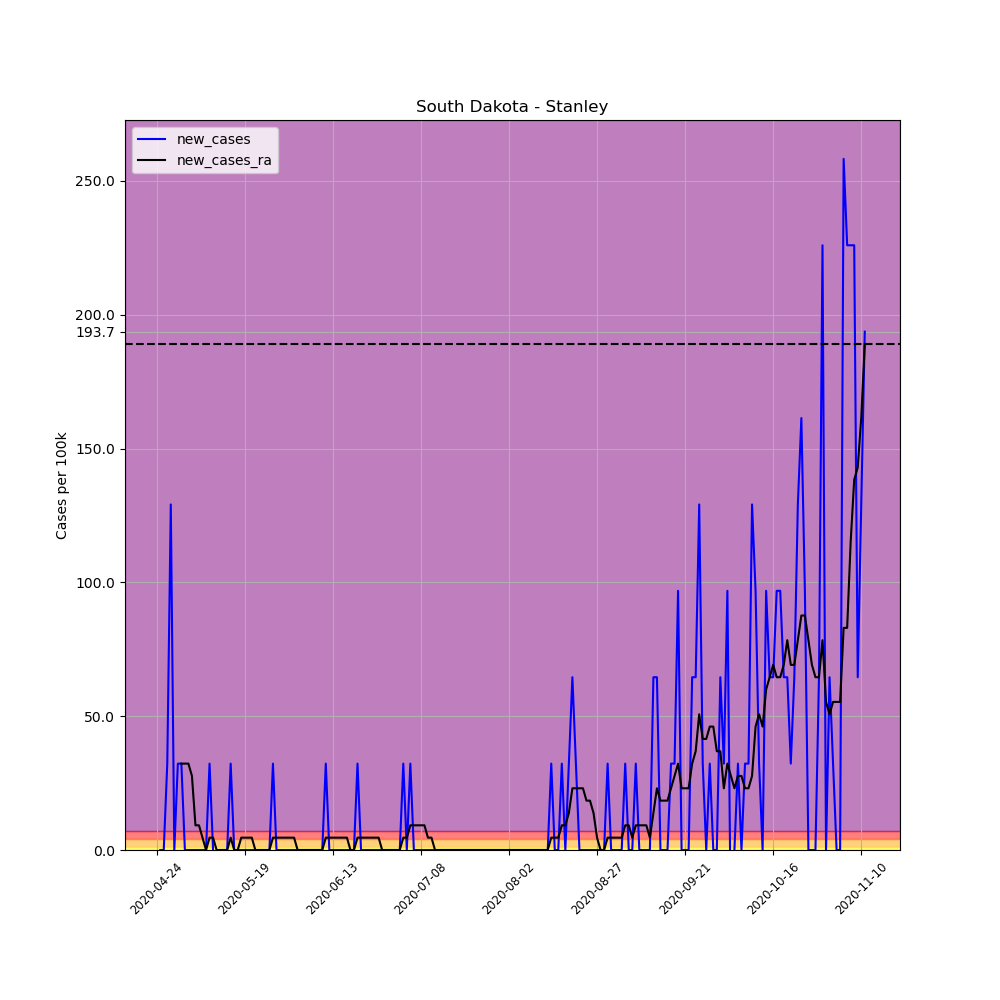

The table this chart was drawn from, first rows:
, date, county, state, fips, cases, deaths, COUNTY, STNAME, CTYNAME, POPESTIMATE2019, per_100k, per_100k_ra, new_cases, new_cases_ra
643241, 2020-04-24, Stanley, South Dakota, 46117, 1, 0, 117, South Dakota, Stanley, 3098, 32.28, , , 
643242, 2020-04-25, Stanley, South Dakota, 46117, 1, 0, 117, South Dakota, Stanley, 3098, 32.28, , 0.0, 
643243, 2020-04-26, Stanley, South Dakota, 46117, 1, 0, 117, South Dakota, Stanley, 3098, 32.28, , 0.0, 
643244, 2020-04-27, Stanley, South Dakota, 46117, 2, 0, 117, South Dakota, Stanley, 3098, 64.56, , 32.28, 
643245, 2020-04-28, Stanley, South Dakota, 46117, 6, 0, 117, South Dakota, Stanley, 3098, 193.7, , 129.1, 
643246, 2020-04-29, Stanley, South Dakota, 46117, 6, 0, 117, South Dakota, Stanley, 3098, 193.7, , 0.0, 
643247, 2020-04-30, Stanley, South Dakota, 46117, 7, 0, 117, South Dakota, Stanley, 3098, 226, 110.7, 32.28, 
643248, 2020-05-01, Stanley, South Dakota, 46117, 8, 0, 117, South Dakota, Stanley, 3098, 258.2, 142.9, 32.28, 32.28
643249, 2020-05-02, Stanley, South Dakota, 46117, 8, 0, 117, South Dakota, Stanley, 3098, 258.2, 175.2, 0.0, 32.28
643250, 2020-05-03, Stanley, South Dakota, 46117, 8, 0, 117, South Dakota, Stanley, 3098, 258.2, 207.5, 0.0, 32.28
643251, 2020-05-04, Stanley, South Dakota, 46117, 8, 0, 117, South Dakota, Stanley, 3098, 258.2, 235.2, 0.0, 27.67
643252, 2020-05-05, Stanley, South Dakota, 46117, 8, 0, 117, South Dakota, Stanley, 3098, 258.2, 244.4, 0.0, 9.223
643253, 2020-05-06, Stanley, South Dakota, 46117, 8, 0, 117, South Dakota, Stanley, 3098, 258.2, 253.6, 0.0, 9.223
643254, 2020-05-07, Stanley, South Dakota, 46117, 8, 0, 117, South Dakota, Stanley, 3098, 258.2, 258.2, 0.0, 4.611
643255, 2020-05-08, Stanley, South Dakota, 46117, 8, 0, 117, South Dakota, Stanley, 3098, 258.2, 258.2, 0.0, 0.0
643256, 2020-05-09, Stanley, South Dakota, 46117, 9, 0, 117, South Dakota, Stanley, 3098, 290.5, 262.8, 32.28, 4.611
643257, 2020-05-10, Stanley, South Dakota, 46117, 9, 0, 117, South Dakota, Stanley, 3098, 290.5, 267.5, 0.0, 4.611
643258, 2020-05-11, Stanley, South Dakota, 46117, 8, 0, 117, South Dakota, Stanley, 3098, 258.2, 267.5, -32.28, 0.0
643259, 2020-05-12, Stanley, South Dakota, 46117, 8, 0, 117, South Dakota, Stanley, 3098, 258.2, 267.5, 0.0, 0.0
643260, 2020-05-13, Stanley, South Dakota, 46117, 8, 0, 117, South Dakota, Stanley, 3098, 258.2, 267.5, 0.0, 0.0
643261, 2020-05-14, Stanley, South Dakota, 46117, 8, 0, 117, South Dakota, Stanley, 3098, 258.2, 267.5, 0.0, 0.0
643262, 2020-05-15, Stanley, South Dakota, 46117, 9, 0, 117, South Dakota, Stanley, 3098, 290.5, 272.1, 32.28, 4.611
643263, 2020-05-16, Stanley, South Dakota, 46117, 9, 0, 117, South Dakota, Stanley, 3098, 290.5, 272.1, 0.0, 0.0
643264, 2020-05-17, Stanley, South Dakota, 46117, 9, 0, 117, South Dakota, Stanley, 3098, 290.5, 272.1, 0.0, 0.0
643265, 2020-05-18, Stanley, South Dakota, 46117, 9, 0, 117, South Dakota, Stanley, 3098, 290.5, 276.7, 0.0, 4.611
643266, 2020-05-19, Stanley, South Dakota, 46117, 9, 0, 117, South Dakota, Stanley, 3098, 290.5, 281.3, 0.0, 4.611
643267, 2020-05-20, Stanley, South Dakota, 46117, 9, 0, 117, South Dakota, Stanley, 3098, 290.5, 285.9, 0.0, 4.611
643268, 2020-05-21, Stanley, South Dakota, 46117, 9, 0, 117, South Dakota, Stanley, 3098, 290.5, 290.5, 0.0, 4.611
643269, 2020-05-22, Stanley, South Dakota, 46117, 9, 0, 117, South Dakota, Stanley, 3098, 290.5, 290.5, 0.0, 0.0
643270, 2020-05-23, Stanley, South Dakota, 46117, 9, 0, 117, South Dakota, Stanley, 3098, 290.5, 290.5, 0.0, 0.0
643271, 2020-05-24, Stanley, South Dakota, 46117, 9, 0, 117, South Dakota, Stanley, 3098, 290.5, 290.5, 0.0, 0.0
643272, 2020-05-25, Stanley, South Dakota, 46117, 9, 0, 117, South Dakota, Stanley, 3098, 290.5, 290.5, 0.0, 0.0
643273, 2020-05-26, Stanley, South Dakota, 46117, 9, 0, 117, South Dakota, Stanley, 3098, 290.5, 290.5, 0.0, 0.0
643274, 2020-05-27, Stanley, South Dakota, 46117, 10, 0, 117, South Dakota, Stanley, 3098, 322.8, 295.1, 32.28, 4.611
643275, 2020-05-28, Stanley, South Dakota, 46117, 10, 0, 117, South Dakota, Stanley, 3098, 322.8, 299.7, 0.0, 4.611
643276, 2020-05-29, Stanley, South Dakota, 46117, 10, 0, 117, South Dakota, Stanley, 3098, 322.8, 304.3, 0.0, 4.611
643277, 2020-05-30, Stanley, South Dakota, 46117, 10, 0, 117, South Dakota, Stanley, 3098, 322.8, 309, 0.0, 4.611
643278, 2020-05-31, Stanley, South Dakota, 46117, 10, 0, 117, South Dakota, Stanley, 3098, 322.8, 313.6, 0.0, 4.611
643279, 2020-06-01, Stanley, South Dakota, 46117, 10, 0, 117, South Dakota, Stanley, 3098, 322.8, 318.2, 0.0, 4.611
643280, 2020-06-02, Stanley, South Dakota, 46117, 10, 0, 117, South Dakota, Stanley, 3098, 322.8, 322.8, 0.0, 4.611
643281, 2020-06-03, Stanley, South Dakota, 46117, 10, 0, 117, South Dakota, Stanley, 3098, 322.8, 322.8, 0.0, 0.0
643282, 2020-06-04, Stanley, South Dakota, 46117, 10, 0, 117, South Dakota, Stanley, 3098, 322.8, 322.8, 0.0, 0.0
643283, 2020-06-05, Stanley, South Dakota, 46117, 10, 0, 117, South Dakota, Stanley, 3098, 322.8, 322.8, 0.0, 0.0
643284, 2020-06-06, Stanley, South Dakota, 46117, 10, 0, 117, South Dakota, Stanley, 3098, 322.8, 322.8, 0.0, 0.0
643285, 2020-06-07, Stanley, South Dakota, 46117, 10, 0, 117, South Dakota, Stanley, 3098, 322.8, 322.8, 0.0, 0.0
643286, 2020-06-08, Stanley, South Dakota, 46117, 10, 0, 117, South Dakota, Stanley, 3098, 322.8, 322.8, 0.0, 0.0
643287, 2020-06-09, Stanley, South Dakota, 46117, 10, 0, 117, South Dakota, Stanley, 3098, 322.8, 322.8, 0.0, 0.0
643288, 2020-06-10, Stanley, South Dakota, 46117, 10, 0, 117, South Dakota, Stanley, 3098, 322.8, 322.8, 0.0, 0.0
643289, 2020-06-11, Stanley, South Dakota, 46117, 11, 0, 117, South Dakota, Stanley, 3098, 355.1, 327.4, 32.28, 4.611
643290, 2020-06-12, Stanley, South Dakota, 46117, 11, 0, 117, South Dakota, Stanley, 3098, 355.1, 332, 0.0, 4.611
643291, 2020-06-13, Stanley, South Dakota, 46117, 11, 0, 117, South Dakota, Stanley, 3098, 355.1, 336.6, 0.0, 4.611
643292, 2020-06-14, Stanley, South Dakota, 46117, 11, 0, 117, South Dakota, Stanley, 3098, 355.1, 341.2, 0.0, 4.611
643293, 2020-06-15, Stanley, South Dakota, 46117, 11, 0, 117, South Dakota, Stanley, 3098, 355.1, 345.8, 0.0, 4.611
643294, 2020-06-16, Stanley, South Dakota, 46117, 11, 0, 117, South Dakota, Stanley, 3098, 355.1, 350.5, 0.0, 4.611
643295, 2020-06-17, Stanley, South Dakota, 46117, 11, 0, 117, South Dakota, Stanley, 3098, 355.1, 355.1, 0.0, 4.611
643296, 2020-06-18, Stanley, South Dakota, 46117, 11, 0, 117, South Dakota, Stanley, 3098, 355.1, 355.1, 0.0, 0.0
643297, 2020-06-19, Stanley, South Dakota, 46117, 11, 0, 117, South Dakota, Stanley, 3098, 355.1, 355.1, 0.0, 0.0
643298, 2020-06-20, Stanley, South Dakota, 46117, 12, 0, 117, South Dakota, Stanley, 3098, 387.3, 359.7, 32.28, 4.611
643299, 2020-06-21, Stanley, South Dakota, 46117, 12, 0, 117, South Dakota, Stanley, 3098, 387.3, 364.3, 0.0, 4.611
643300, 2020-06-22, Stanley, South Dakota, 46117, 12, 0, 117, South Dakota, Stanley, 3098, 387.3, 368.9, 0.0, 4.611
... 142 more rows
